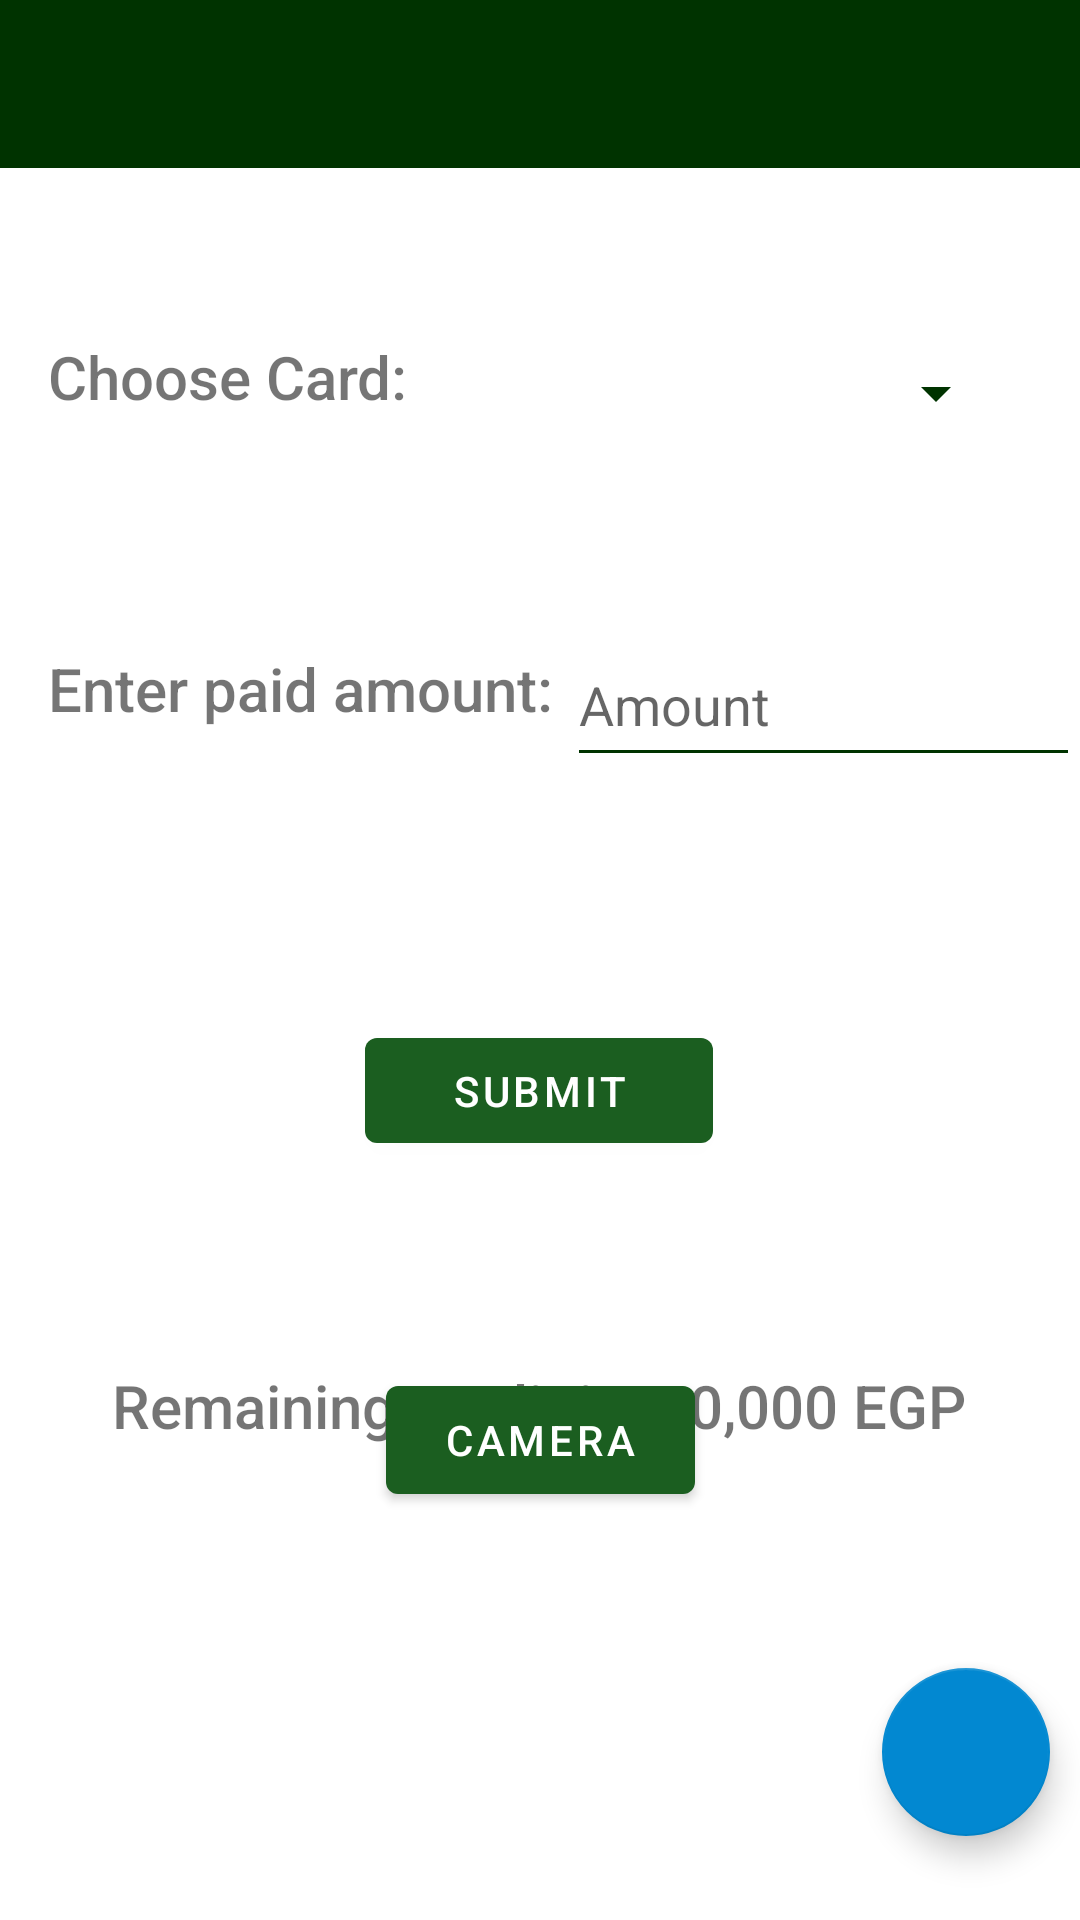

This screen was rendered from an Android layout file. Write that file and the resources it references.
<!-- AndroidManifest.xml: application theme Theme.CreditCardLimit -->
<!-- res/layout/activity_main.xml -->
<?xml version="1.0" encoding="utf-8"?>
<androidx.constraintlayout.widget.ConstraintLayout xmlns:android="http://schemas.android.com/apk/res/android"
    xmlns:app="http://schemas.android.com/apk/res-auto"
    xmlns:tools="http://schemas.android.com/tools"
    android:id="@+id/ConstraintLayout"
    android:layout_width="match_parent"
    android:layout_height="match_parent"
    tools:context=".MainActivity">

    <androidx.appcompat.widget.Toolbar
        android:id="@+id/toolbar"
        android:layout_width="match_parent"
        android:layout_height="?attr/actionBarSize"
        android:background="?attr/colorPrimaryVariant"
        app:layout_constraintEnd_toEndOf="parent"
        app:layout_constraintStart_toStartOf="parent"
        app:layout_constraintTop_toTopOf="parent"
        app:popupTheme="@style/ThemeOverlay.AppCompat.Light" />

    <TextView
        android:id="@+id/amountText"
        android:layout_width="184dp"
        android:layout_height="32dp"
        android:layout_marginStart="16dp"
        android:layout_marginTop="216dp"
        android:fontFamily="sans-serif-medium"
        android:text="Enter paid amount:"
        android:textSize="20sp"
        app:layout_constraintStart_toStartOf="parent"
        app:layout_constraintTop_toTopOf="parent" />

    <EditText
        android:id="@+id/amountEntered"
        android:layout_width="171dp"
        android:layout_height="51dp"
        android:layout_marginTop="208dp"
        android:ems="10"
        android:hint="Amount"
        android:inputType="numberDecimal"
        app:layout_constraintEnd_toEndOf="parent"
        app:layout_constraintTop_toTopOf="parent" />

    <Button
        android:id="@+id/submitButton"
        android:layout_width="116dp"
        android:layout_height="47dp"
        android:layout_marginTop="340dp"
        android:text="submit"
        app:layout_constraintEnd_toEndOf="parent"
        app:layout_constraintHorizontal_bias="0.498"
        app:layout_constraintStart_toStartOf="parent"
        app:layout_constraintTop_toTopOf="parent" />

    <TextView
        android:id="@+id/remainingCreditText"
        android:layout_width="wrap_content"
        android:layout_height="wrap_content"
        android:layout_marginTop="68dp"
        android:fontFamily="sans-serif-medium"
        android:text="Remaining credit is: 10,000 EGP"
        android:textSize="20sp"
        app:layout_constraintEnd_toEndOf="parent"
        app:layout_constraintHorizontal_bias="0.498"
        app:layout_constraintStart_toStartOf="parent"
        app:layout_constraintTop_toBottomOf="@+id/submitButton" />

    <com.google.android.material.floatingactionbutton.FloatingActionButton
        android:id="@+id/floatingActionButton"
        android:layout_width="wrap_content"
        android:layout_height="wrap_content"
        android:layout_marginEnd="10dp"
        android:layout_marginBottom="28dp"
        android:clickable="true"
        android:focusable="true"
        android:tooltipText="Add Card"
        app:layout_constraintBottom_toBottomOf="parent"
        app:layout_constraintEnd_toEndOf="parent"
        app:srcCompat="@drawable/ic_add" />

    <Spinner
        android:id="@+id/cardsSpinner"
        android:layout_width="135dp"
        android:layout_height="42dp"
        android:layout_marginEnd="24dp"
        android:layout_marginBottom="56dp"
        app:layout_constraintBottom_toTopOf="@+id/amountEntered"
        app:layout_constraintEnd_toEndOf="@+id/amountEntered" />

    <TextView
        android:id="@+id/cardText"
        android:layout_width="150dp"
        android:layout_height="40dp"
        android:layout_marginStart="16dp"
        android:layout_marginBottom="64dp"
        android:fontFamily="sans-serif-medium"
        android:text="Choose Card:"
        android:textSize="20sp"
        app:layout_constraintBottom_toTopOf="@+id/amountText"
        app:layout_constraintStart_toStartOf="parent" />

    <Button
        android:id="@+id/camera"
        android:layout_width="103dp"
        android:layout_height="48dp"
        android:layout_marginBottom="136dp"
        android:text="Camera"
        app:layout_constraintBottom_toBottomOf="parent"
        app:layout_constraintEnd_toEndOf="parent"
        app:layout_constraintStart_toStartOf="parent" />


</androidx.constraintlayout.widget.ConstraintLayout>
<!-- resources referenced by this layout -->
<resources>
  <style name="Theme.CreditCardLimit" parent="Theme.MaterialComponents.DayNight.DarkActionBar">
          
          <item name="colorPrimary">@color/green</item>
  
          <item name="colorPrimaryVariant">@color/green_dark</item>
  
          <item name="colorOnPrimary">@color/white</item>
  
          
  
          <item name="android:textColorSecondary">@color/white</item>
          <item name="colorSecondary">@color/blue</item>
  
          <item name="colorSecondaryVariant">@color/blue_dark</item>
  
          <item name="colorOnSecondary">@color/black</item>
          
          <item name="android:statusBarColor" tools:targetApi="l">?attr/colorPrimaryVariant</item>
          
          <item name="windowActionBar">false</item>
          <item name="windowNoTitle">true</item>
          <item name="backgroundTint">?attr/colorPrimaryVariant</item>
      </style>
  <color name="green">#1B5E20</color>
  <color name="green_dark">#003300</color>
  <color name="white">#FFFFFFFF</color>
  <color name="blue">#0288D1</color>
  <color name="blue_dark">#005B9F</color>
  <color name="black">#FF000000</color>
</resources>
